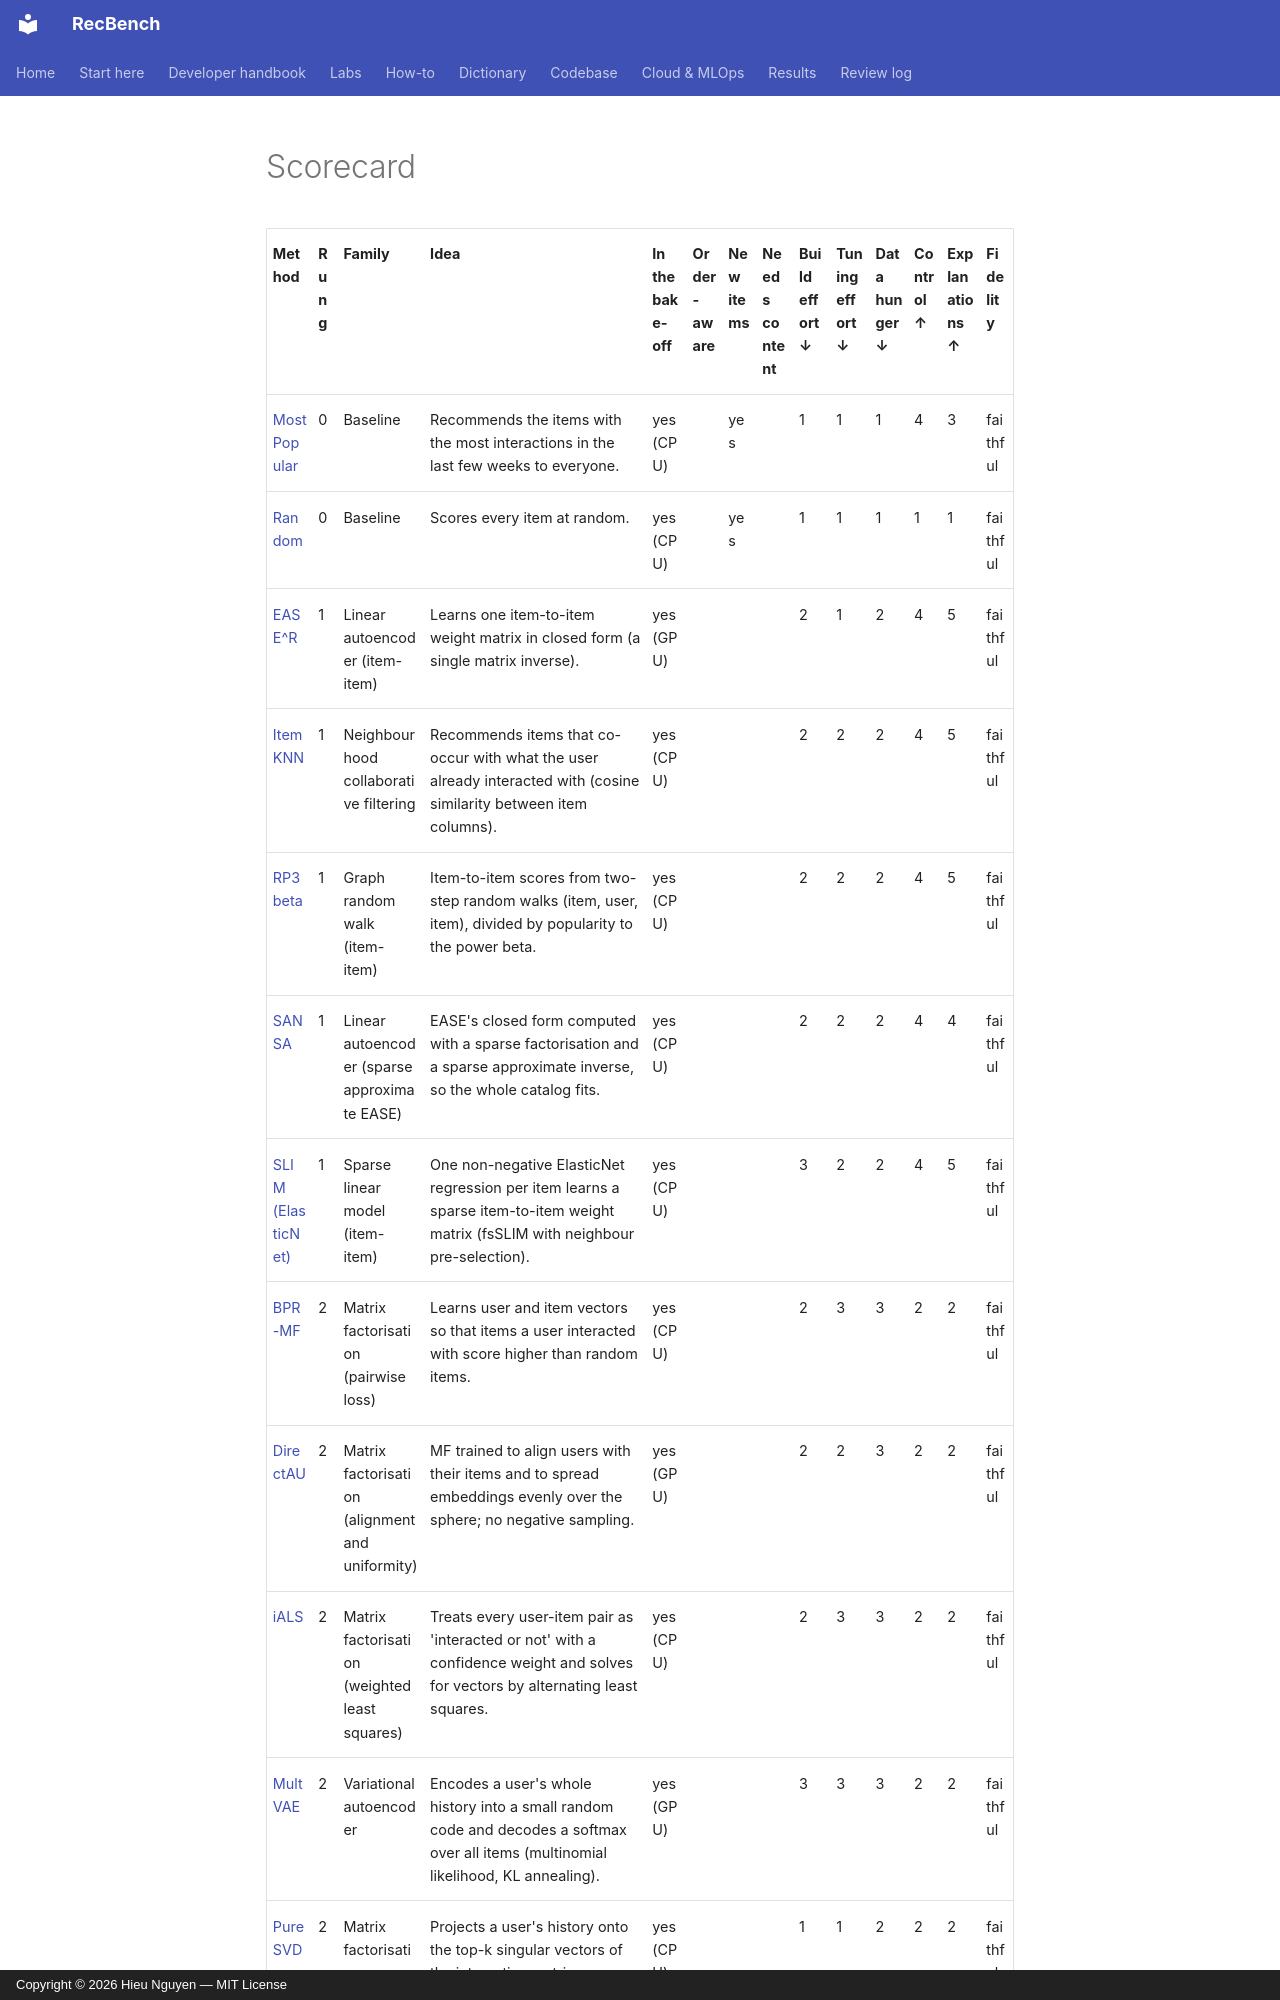

repository: trunghieu11/recbench · page: generated/overall/scorecard/index.html · generator: mkdocs · copyright: Copyright © 2026 Hieu Nguyen — MIT License

<!-- generated by recbench.report.overall; do not edit -->

| Method | Rung | Family | Idea | In the bake-off | Order-aware | New items | Needs content | Build effort ↓ | Tuning effort ↓ | Data hunger ↓ | Control ↑ | Explanations ↑ | Fidelity |
|---|---|---|---|---|---|---|---|---|---|---|---|---|---|
| [MostPopular](../dictionary/algorithms/most-popular.md) | 0 | Baseline | Recommends the items with the most interactions in the last few weeks to everyone. | yes (CPU) |  | yes |  | 1 | 1 | 1 | 4 | 3 | faithful |
| [Random](../dictionary/algorithms/random.md) | 0 | Baseline | Scores every item at random. | yes (CPU) |  | yes |  | 1 | 1 | 1 | 1 | 1 | faithful |
| [EASE^R](../dictionary/algorithms/ease.md) | 1 | Linear autoencoder (item-item) | Learns one item-to-item weight matrix in closed form (a single matrix inverse). | yes (GPU) |  |  |  | 2 | 1 | 2 | 4 | 5 | faithful |
| [ItemKNN](../dictionary/algorithms/itemknn.md) | 1 | Neighbourhood collaborative filtering | Recommends items that co-occur with what the user already interacted with (cosine similarity between item columns). | yes (CPU) |  |  |  | 2 | 2 | 2 | 4 | 5 | faithful |
| [RP3beta](../dictionary/algorithms/rp3beta.md) | 1 | Graph random walk (item-item) | Item-to-item scores from two-step random walks (item, user, item), divided by popularity to the power beta. | yes (CPU) |  |  |  | 2 | 2 | 2 | 4 | 5 | faithful |
| [SANSA](../dictionary/algorithms/sansa.md) | 1 | Linear autoencoder (sparse approximate EASE) | EASE's closed form computed with a sparse factorisation and a sparse approximate inverse, so the whole catalog fits. | yes (CPU) |  |  |  | 2 | 2 | 2 | 4 | 4 | faithful |
| [SLIM (ElasticNet)](../dictionary/algorithms/slim.md) | 1 | Sparse linear model (item-item) | One non-negative ElasticNet regression per item learns a sparse item-to-item weight matrix (fsSLIM with neighbour pre-selection). | yes (CPU) |  |  |  | 3 | 2 | 2 | 4 | 5 | faithful |
| [BPR-MF](../dictionary/algorithms/bpr-mf.md) | 2 | Matrix factorisation (pairwise loss) | Learns user and item vectors so that items a user interacted with score higher than random items. | yes (CPU) |  |  |  | 2 | 3 | 3 | 2 | 2 | faithful |
| [DirectAU](../dictionary/algorithms/directau.md) | 2 | Matrix factorisation (alignment and uniformity) | MF trained to align users with their items and to spread embeddings evenly over the sphere; no negative sampling. | yes (GPU) |  |  |  | 2 | 2 | 3 | 2 | 2 | faithful |
| [iALS](../dictionary/algorithms/ials.md) | 2 | Matrix factorisation (weighted least squares) | Treats every user-item pair as 'interacted or not' with a confidence weight and solves for vectors by alternating least squares. | yes (CPU) |  |  |  | 2 | 3 | 3 | 2 | 2 | faithful |
| [MultVAE](../dictionary/algorithms/multvae.md) | 2 | Variational autoencoder | Encodes a user's whole history into a small random code and decodes a softmax over all items (multinomial likelihood, KL annealing). | yes (GPU) |  |  |  | 3 | 3 | 3 | 2 | 2 | faithful |
| [PureSVD](../dictionary/algorithms/puresvd.md) | 2 | Matrix factorisation (truncated SVD) | Projects a user's history onto the top-k singular vectors of the interaction matrix. | yes (CPU) |  |  |  | 1 | 1 | 2 | 2 | 2 | faithful |
| [RecVAE](../dictionary/algorithms/recvae.md) | 2 | Variational autoencoder | MultVAE with a deeper dense-residual encoder, a composite prior, a KL weight scaled by user ac
